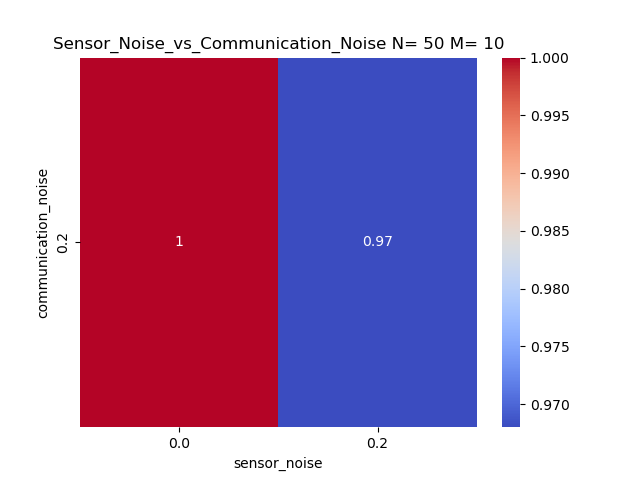

The table this chart was drawn from, first rows:
communication_noise, 0.0, 0.2
0.2, 1.0, 0.968
